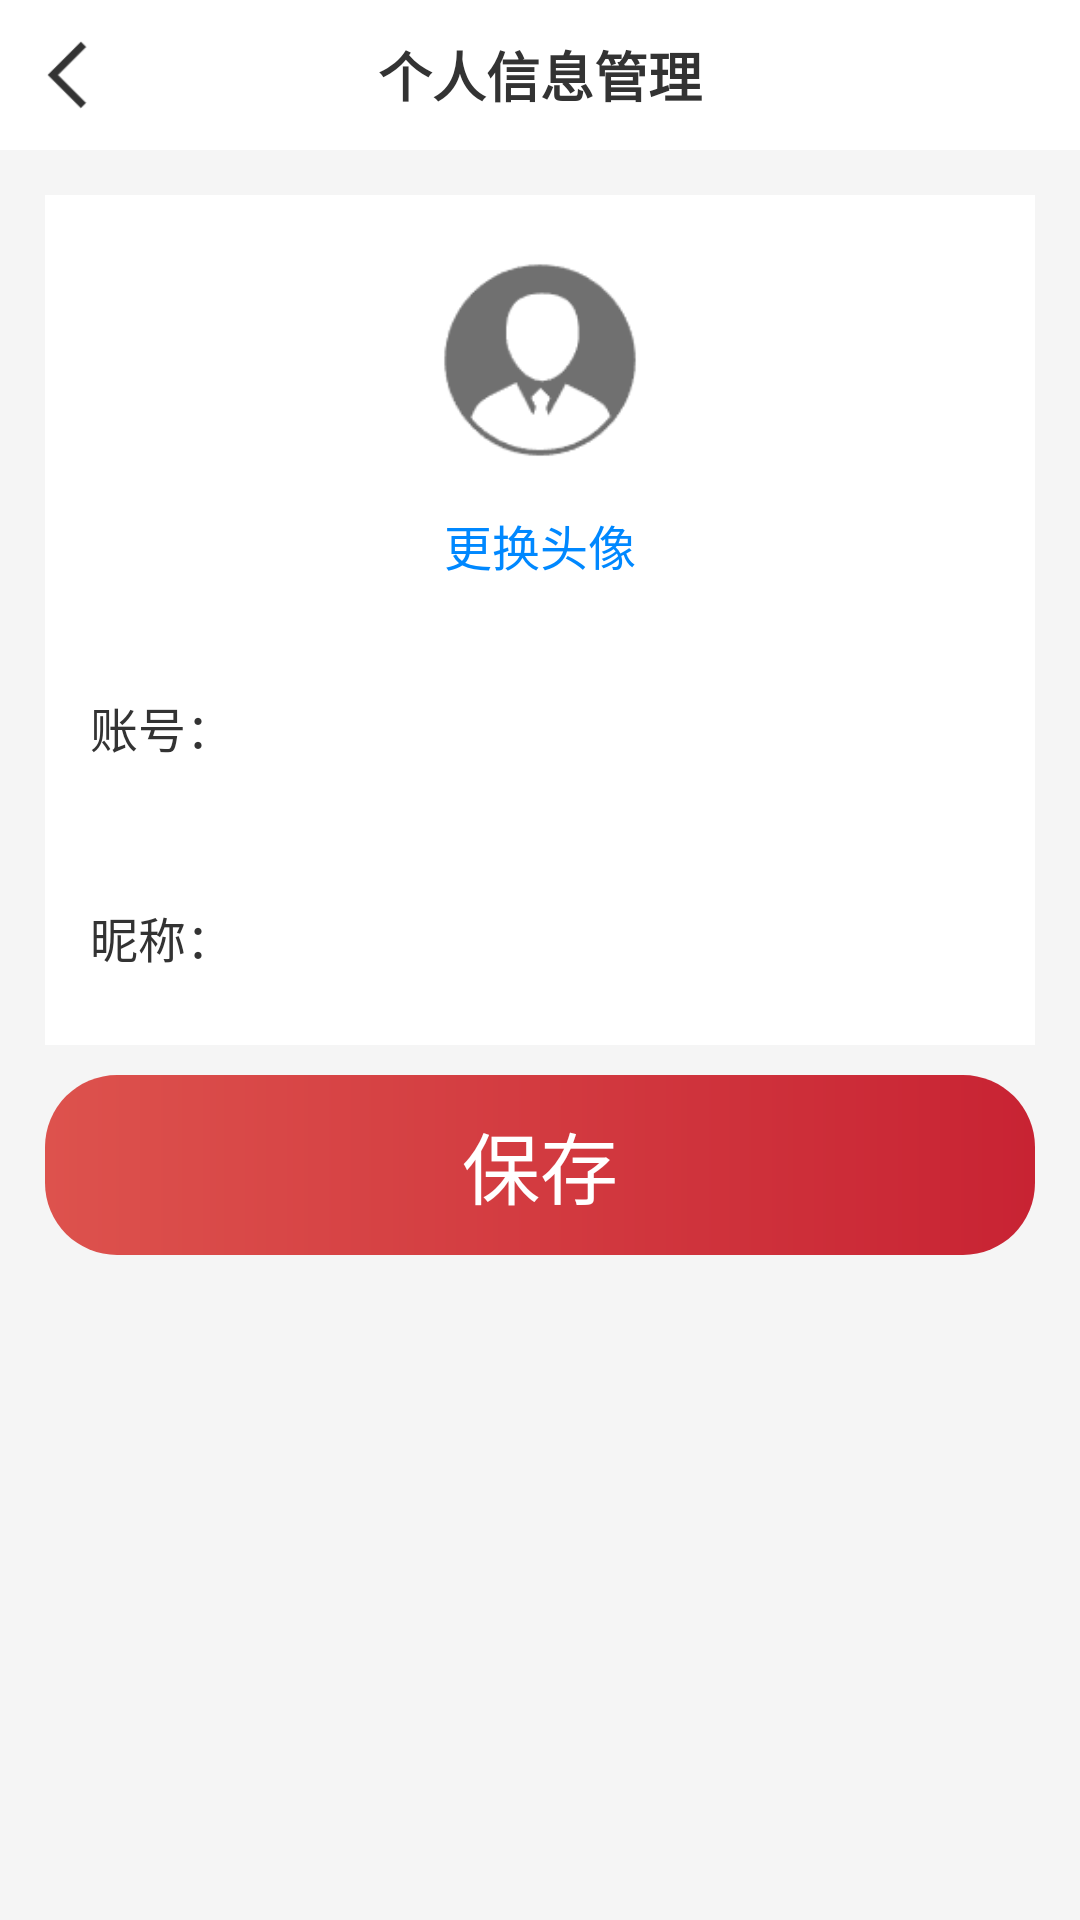

Layout XML and referenced resources for this Android screen:
<!-- AndroidManifest.xml: application theme Theme.WisdomClound -->
<!-- res/layout/activity_user_info.xml -->
<?xml version="1.0" encoding="utf-8"?>
<LinearLayout xmlns:android="http://schemas.android.com/apk/res/android"
    android:layout_width="match_parent"
    android:layout_height="match_parent"
    android:background="#f5f5f5"
    android:orientation="vertical">

    
    <RelativeLayout
        android:layout_width="match_parent"
        android:layout_height="50dp"
        android:background="#ffffff">

        <ImageView
            android:id="@+id/iv_back"
            android:layout_width="24dp"
            android:layout_height="24dp"
            android:layout_centerVertical="true"
            android:layout_marginLeft="15dp"
            android:src="@drawable/ic_arrow_left" />

        <TextView
            android:layout_width="wrap_content"
            android:layout_height="wrap_content"
            android:layout_centerInParent="true"
            android:text="个人信息管理"
            android:textColor="#333333"
            android:textSize="18sp"
            android:textStyle="bold" />
    </RelativeLayout>

    
    <ScrollView
        android:layout_width="match_parent"
        android:layout_height="match_parent"
        android:padding="15dp">

        <LinearLayout
            android:layout_width="match_parent"
            android:layout_height="wrap_content"
            android:orientation="vertical"
            android:spacing="15dp">

            
            <LinearLayout
                android:layout_width="match_parent"
                android:layout_height="wrap_content"
                android:background="#ffffff"
                android:gravity="center"
                android:orientation="vertical"
                android:padding="15dp">

                <ImageView
                    android:id="@+id/iv_avatar"
                    android:layout_width="80dp"
                    android:layout_height="80dp"
                    android:scaleType="centerCrop"
                    android:src="@drawable/ic_avatar" />

                <TextView
                    android:id="@+id/tv_change_avatar"
                    android:layout_width="wrap_content"
                    android:layout_height="wrap_content"
                    android:layout_marginTop="10dp"
                    android:text="更换头像"
                    android:textColor="#0088ff"
                    android:textSize="16sp" />
            </LinearLayout>

            
            <LinearLayout
                android:layout_width="match_parent"
                android:layout_height="wrap_content"
                android:background="#ffffff"
                android:orientation="vertical"
                android:padding="15dp">

                <LinearLayout
                    android:layout_width="match_parent"
                    android:layout_height="wrap_content"
                    android:orientation="horizontal">

                    <TextView
                        android:layout_width="80dp"
                        android:layout_height="wrap_content"
                        android:text="账号："
                        android:textColor="#333333"
                        android:textSize="16sp" />

                    <EditText
                        android:id="@+id/et_edit_account"
                        android:layout_width="0dp"
                        android:layout_height="40dp"
                        android:layout_weight="1"
                        android:background="#ffffff"
                        android:paddingLeft="10dp"
                        android:textSize="16sp" />

                </LinearLayout>

            </LinearLayout>

            
            <LinearLayout
                android:layout_width="match_parent"
                android:layout_height="wrap_content"
                android:background="#ffffff"
                android:orientation="vertical"
                android:padding="15dp">

                <LinearLayout
                    android:layout_width="match_parent"
                    android:layout_height="wrap_content"
                    android:orientation="horizontal">

                    <TextView
                        android:layout_width="80dp"
                        android:layout_height="wrap_content"
                        android:text="昵称："
                        android:textColor="#333333"
                        android:textSize="16sp" />

                    <EditText
                        android:id="@+id/et_edit_nickname"
                        android:layout_width="0dp"
                        android:layout_height="40dp"
                        android:layout_weight="1"
                        android:background="#ffffff"
                        android:paddingLeft="10dp"
                        android:textSize="16sp" />

                </LinearLayout>

            </LinearLayout>

            <LinearLayout
                android:id="@+id/btn_save"
                android:layout_width="match_parent"
                android:layout_height="60dp"
                android:layout_marginTop="10dp"
                android:background="@drawable/shape_start_task_btn"
                android:orientation="vertical"
                android:gravity="center"
                android:padding="8dp">

                <TextView
                    android:layout_width="wrap_content"
                    android:layout_height="wrap_content"
                    android:text="保存"
                    android:textSize="26sp"
                    android:textColor="#ffffff"/>
            </LinearLayout>


        </LinearLayout>
    </ScrollView>
</LinearLayout>
<!-- resources referenced by this layout -->
<resources>
  <!-- drawable ic_arrow_left: png bitmap (drawable-hdpi, 528 bytes) -->
  <!-- drawable ic_avatar: png bitmap (drawable-hdpi, 3457 bytes) -->
  <!-- drawable shape_start_task_btn (drawable) -->
  <?xml version="1.0" encoding="utf-8"?>
  <shape xmlns:android="http://schemas.android.com/apk/res/android">
      <gradient
          android:startColor="#dd524d"
          android:endColor="#C82333"
          android:angle="0"/> 
      <corners android:radius="24dp"/> 
      <stroke android:width="0dp" android:color="@android:color/transparent"/>
  </shape>
  <style name="Theme.WisdomClound" parent="Base.Theme.WisdomClound" />
  <style name="Base.Theme.WisdomClound" parent="Theme.Material3.DayNight.NoActionBar">
          
          
      </style>
</resources>
